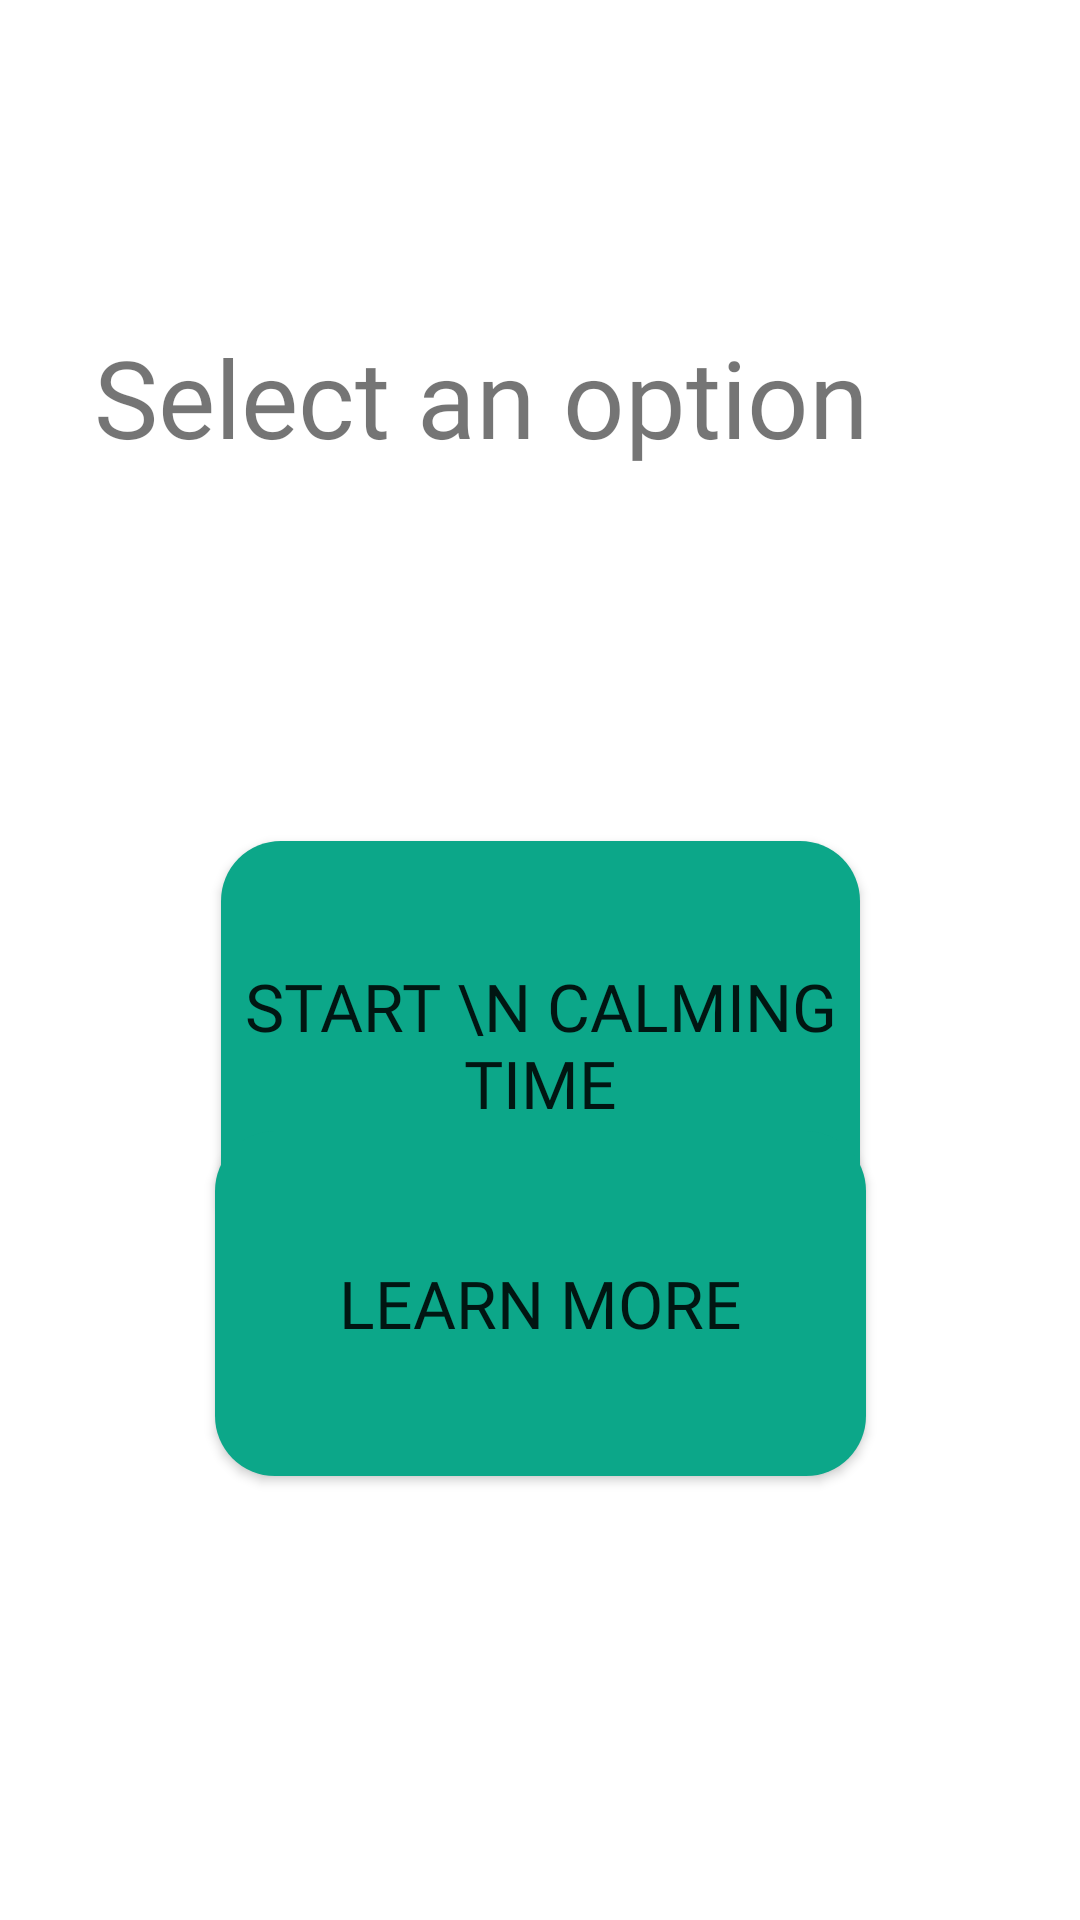

Produce the Android XML layout that renders to this screen, including the resource entries it uses.
<!-- AndroidManifest.xml: application theme Theme.SmartTimeOut -->
<!-- res/layout/optionviewcalmingtime_main.xml -->
<?xml version="1.0" encoding="utf-8"?>
<androidx.constraintlayout.widget.ConstraintLayout xmlns:android="http://schemas.android.com/apk/res/android"
    xmlns:app="http://schemas.android.com/apk/res-auto"
    xmlns:tools="http://schemas.android.com/tools"
    android:layout_width="match_parent"
    android:layout_height="match_parent"
    tools:context=".MainActivity">


    <TextView
        android:id="@+id/textView"
        android:layout_width="wrap_content"
        android:layout_height="wrap_content"
        android:layout_marginTop="108dp"
        android:fontFamily="@font/roboto"
        android:text="Select an option"
        android:textSize="36sp"
        app:layout_constraintEnd_toEndOf="parent"
        app:layout_constraintHorizontal_bias="0.309"
        app:layout_constraintStart_toStartOf="parent"
        app:layout_constraintTop_toTopOf="parent" />

    <Button
        android:id="@+id/buttonStartCT"
        android:layout_width="213dp"
        android:layout_height="136dp"
        android:layout_marginTop="124dp"
        android:background="@drawable/rounded_button"
        android:fontFamily="@font/nunito"
        android:text="Start \n Calming Time"
        android:textSize="22sp"
        app:layout_constraintBottom_toTopOf="@+id/buttonLearn"
        app:layout_constraintEnd_toEndOf="parent"
        app:layout_constraintStart_toStartOf="parent"
        app:layout_constraintTop_toBottomOf="@+id/textView"
        app:layout_constraintVertical_bias="0.0" />

    <Button
        android:id="@+id/buttonLearn"
        android:layout_width="217dp"
        android:layout_height="115dp"
        android:layout_marginBottom="148dp"
        android:background="@drawable/rounded_button"
        android:fontFamily="@font/nunito"
        android:text="Learn More"
        android:textSize="22sp"
        app:layout_constraintBottom_toBottomOf="parent"
        app:layout_constraintEnd_toEndOf="parent"
        app:layout_constraintStart_toStartOf="parent" />

    <ImageView
        android:id="@+id/imageView"
        android:layout_width="106dp"
        android:layout_height="98dp"
        android:layout_marginBottom="4dp"
        app:layout_constraintBottom_toBottomOf="parent"
        app:layout_constraintEnd_toEndOf="parent"
        app:layout_constraintHorizontal_bias="1.0"
        app:layout_constraintStart_toStartOf="parent"
        app:srcCompat="@drawable/logo2"
        tools:srcCompat="@drawable/logo2" />


</androidx.constraintlayout.widget.ConstraintLayout>
<!-- resources referenced by this layout -->
<resources>
  <!-- drawable rounded_button (drawable) -->
  <?xml version="1.0" encoding="utf-8"?>
  <shape xmlns:android="http://schemas.android.com/apk/res/android" android:shape="rectangle">
      <solid android:color="@color/rounded_button_color" />
      <corners android:radius="20dp" />
  </shape>
  <style name="Theme.SmartTimeOut" parent="Theme.MaterialComponents.DayNight.DarkActionBar">
          
          <item name="colorPrimary">@color/colorPrimary</item>
          <item name="colorPrimaryVariant">@color/colorPrimaryDark</item>
          <item name="colorOnPrimary">@color/white</item>
          
          <item name="colorSecondary">@color/colorAccent</item>
          <item name="colorSecondaryVariant">@color/teal_700</item>
          <item name="colorOnSecondary">@color/black</item>
          
          <item name="android:statusBarColor">?attr/colorPrimaryVariant</item>
          
  
  
      </style>
  <color name="rounded_button_color">#0CA789</color>
  <color name="colorPrimary">#0CA789</color>
  <color name="colorPrimaryDark">#0CA789</color>
  <color name="white">#FFFFFFFF</color>
  <color name="colorAccent">#31CEB9</color>
  <color name="teal_700">#FF018786</color>
  <color name="black">#FF000000</color>
</resources>
